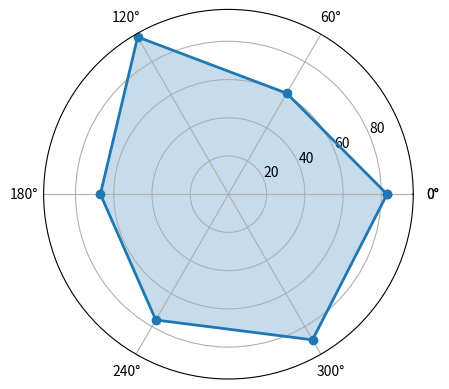

Here is the Python script that generated this plot: (Note: this script raises an exception after producing the figure.)
# coding:utf-8
import matplotlib.pyplot as plt
import seaborn as sns
import numpy as np
import pandas as pd

# Data prep
from matplotlib.font_manager import FontProperties

xlabels = np.array([u"推进", "KDA", u"生存", u"团战", u"发育", u"输出"])
xstats = [83, 61, 95, 67, 76, 88]

# plot data prep, angle and status
angles = np.linspace(0, 2 * np.pi, len(xlabels), endpoint=False)
stats = np.concatenate((xstats, [xstats[0]]))
angles = np.concatenate((angles, [angles[0]]))

# plot with Matplotlib
fig = plt.figure()
ax = fig.add_subplot(111, polar=True)
ax.plot(angles, stats, 'o-', linewidth=2)
ax.fill(angles, stats, alpha=0.25)

# setup chinese font
font = FontProperties(fname=r"C:\Windows\Fonts\simhei.ttf", size=14)
ax.set_thetagrids(angles * 180 / np.pi, xlabels, FontProperties=font)
plt.show()
